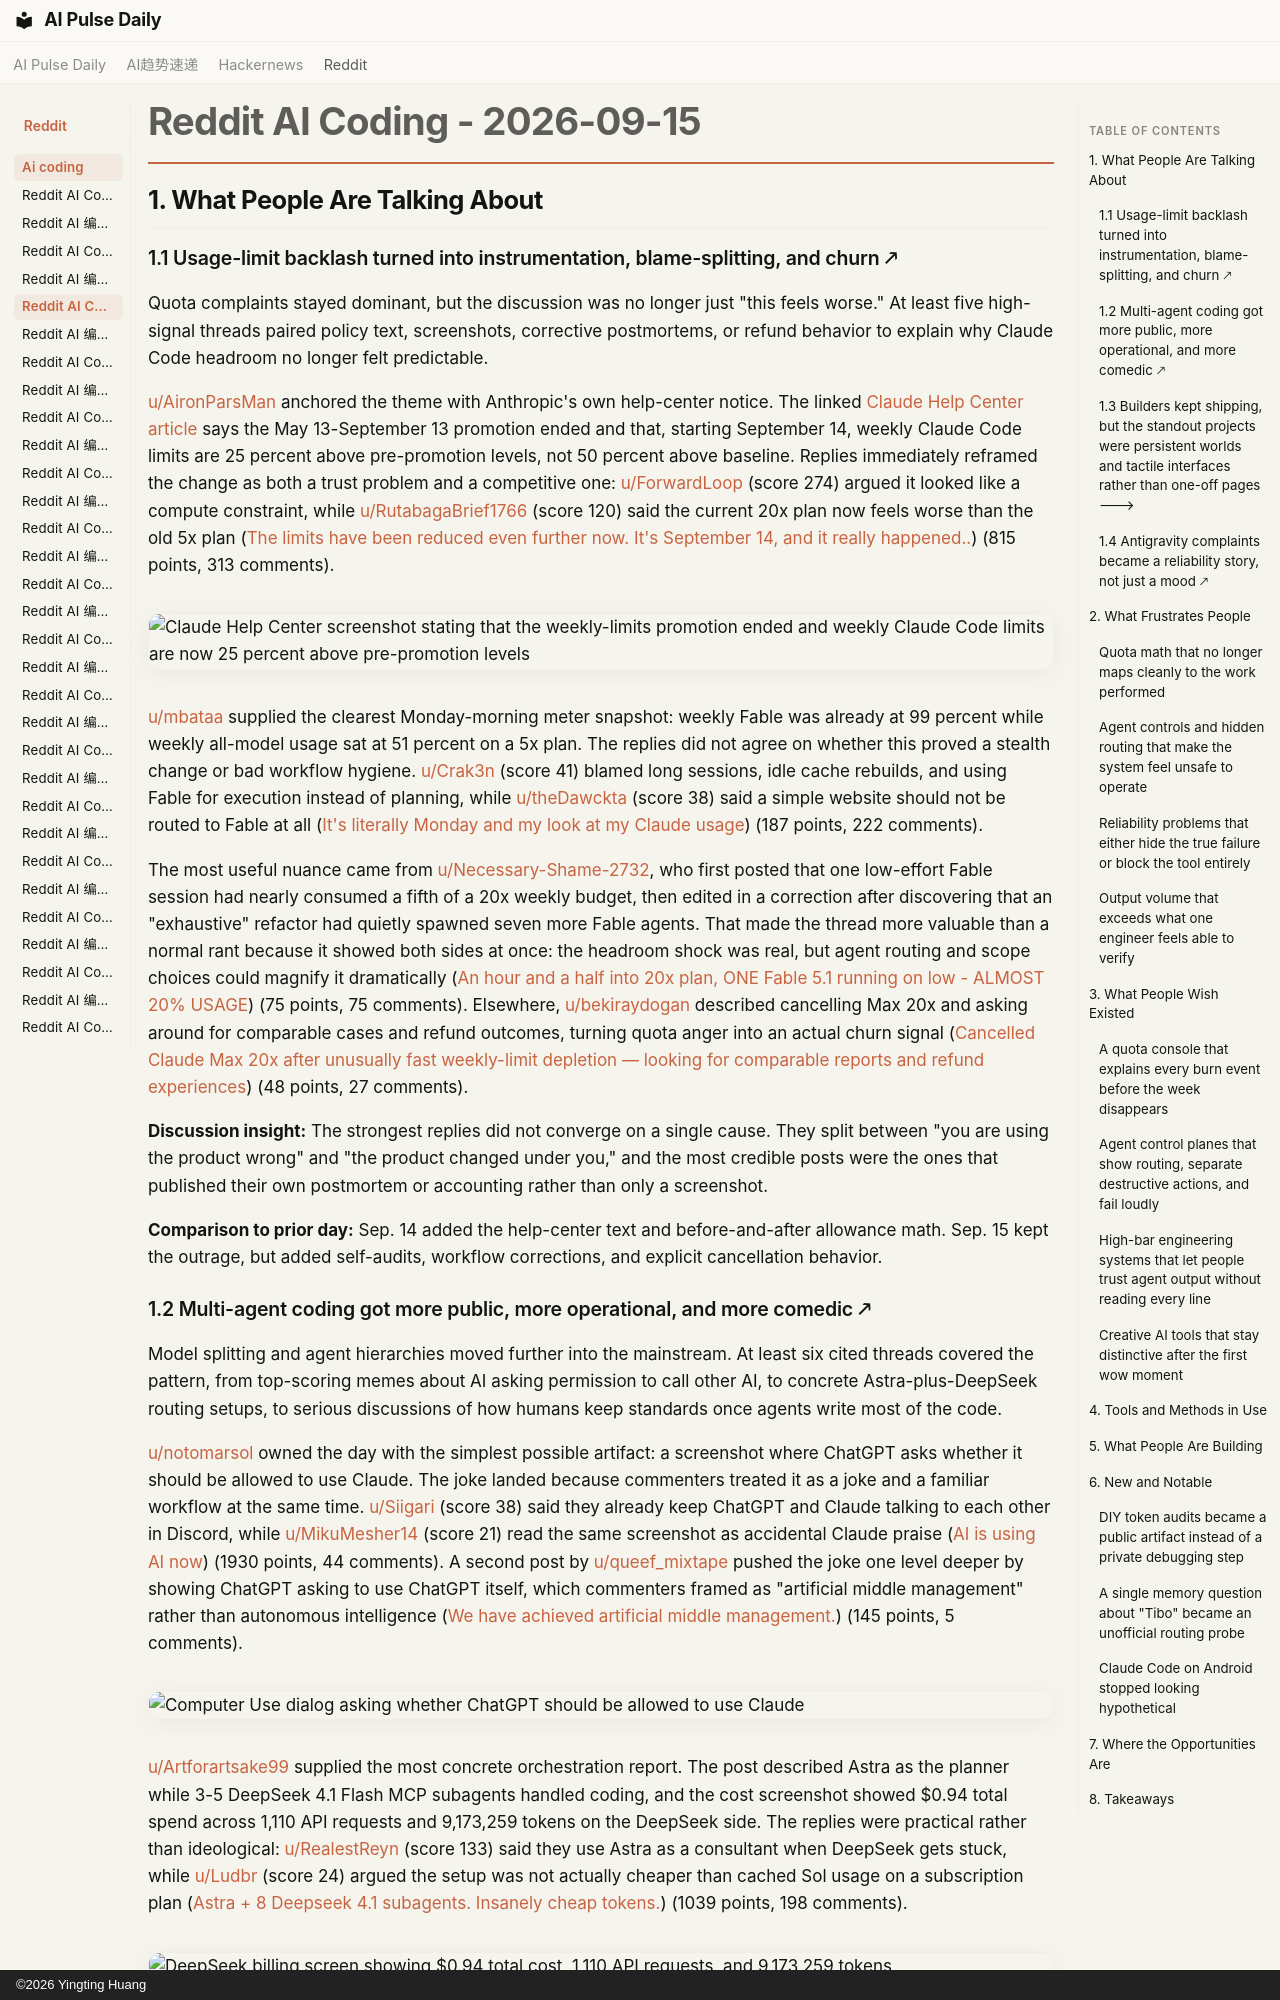

repository: vibewatch/vibewatch.github.io · page: reddit/ai-coding/2026-09-15/index.html · generator: mkdocs · copyright: ©2026 Yingting Huang

# Reddit AI Coding - 2026-09-15

## 1. What People Are Talking About

### 1.1 Usage-limit backlash turned into instrumentation, blame-splitting, and churn 🡕

Quota complaints stayed dominant, but the discussion was no longer just "this feels worse." At least five high-signal threads paired policy text, screenshots, corrective postmortems, or refund behavior to explain why Claude Code headroom no longer felt predictable.

[u/AironParsMan](https://www.reddit.com/user/AironParsMan) anchored the theme with Anthropic's own help-center notice. The linked [Claude Help Center article](https://support.claude.com/en/articles/15910845-claude-code-may-august-2026-weekly-limits-promotion) says the May 13-September 13 promotion ended and that, starting September 14, weekly Claude Code limits are 25 percent above pre-promotion levels, not 50 percent above baseline. Replies immediately reframed the change as both a trust problem and a competitive one: [u/ForwardLoop](https://www.reddit.com/user/ForwardLoop) (score 274) argued it looked like a compute constraint, while [u/RutabagaBrief1766](https://www.reddit.com/user/RutabagaBrief1766) (score 120) said the current 20x plan now feels worse than the old 5x plan ([The limits have been reduced even further now. It's September 14, and it really happened..](https://www.reddit.com/r/ClaudeCode/comments/1wfwl6k/the_limits_have_been_reduced_even_further_now_its/)) (815 points, 313 comments).

![Claude Help Center screenshot stating that the weekly-limits promotion ended and weekly Claude Code limits are now 25 percent above pre-promotion levels](https://i.redd.it/bqm40wrltfph1.png)

[u/mbataa](https://www.reddit.com/user/mbataa) supplied the clearest Monday-morning meter snapshot: weekly Fable was already at 99 percent while weekly all-model usage sat at 51 percent on a 5x plan. The replies did not agree on whether this proved a stealth change or bad workflow hygiene. [u/Crak3n](https://www.reddit.com/user/Crak3n) (score 41) blamed long sessions, idle cache rebuilds, and using Fable for execution instead of planning, while [u/theDawckta](https://www.reddit.com/user/theDawckta) (score 38) said a simple website should not be routed to Fable at all ([It's literally Monday and my look at my Claude usage](https://www.reddit.com/r/ClaudeCode/comments/1wg60rh/its_literally_monday_and_my_look_at_my_claude/)) (187 points, 222 comments).

The most useful nuance came from [u/Necessary-Shame-2732](https://www.reddit.com/user/Necessary-Shame-2732), who first posted that one low-effort Fable session had nearly consumed a fifth of a 20x weekly budget, then edited in a correction after discovering that an "exhaustive" refactor had quietly spawned seven more Fable agents. That made the thread more valuable than a normal rant because it showed both sides at once: the headroom shock was real, but agent routing and scope choices could magnify it dramatically ([An hour and a half into 20x plan, ONE Fable 5.1 running on low - ALMOST 20% USAGE](https://www.reddit.com/r/ClaudeCode/comments/1wh442e/an_hour_and_a_half_into_20x_plan_one_fable_51/)) (75 points, 75 comments). Elsewhere, [u/bekiraydogan](https://www.reddit.com/user/bekiraydogan) described cancelling Max 20x and asking around for comparable cases and refund outcomes, turning quota anger into an actual churn signal ([Cancelled Claude Max 20x after unusually fast weekly-limit depletion — looking for comparable reports and refund experiences](https://www.reddit.com/r/ClaudeCode/comments/1wh6524/cancelled_claude_max_20x_after_unusually_fast/)) (48 points, 27 comments).

**Discussion insight:** The strongest replies did not converge on a single cause. They split between "you are using the product wrong" and "the product changed under you," and the most credible posts were the ones that published their own postmortem or accounting rather than only a screenshot.

**Comparison to prior day:** Sep. 14 added the help-center text and before-and-after allowance math. Sep. 15 kept the outrage, but added self-audits, workflow corrections, and explicit cancellation behavior.
